Run: headless pygame with SDL's dummy video driver; simulated clock (each Clock.tick advances the game by its frame time, no real sleeping); random seed 0; keys injected as events and as key.get_pressed() state; no mouse input.
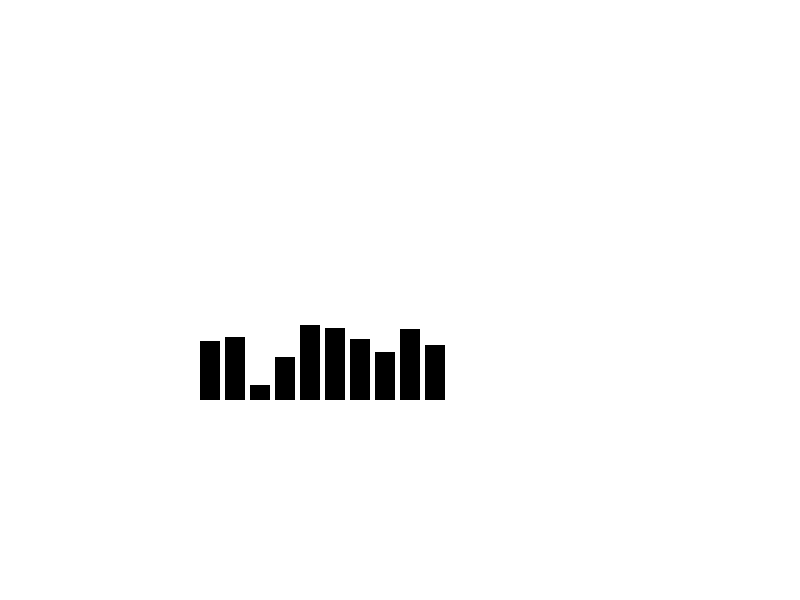
Frame 1 of 4 · flips 1–60 · no input
Frame 2 of 4 · flips 61–180 · tapped SPACE, RETURN · held RIGHT (→), D · screen unchanged from frame 1, image omitted
Frame 3 of 4 · flips 181–300 · held DOWN (↓), S · screen unchanged from frame 2, image omitted
Frame 4 of 4 · flips 301–420 · held LEFT (←), A, UP (↑), W · screen unchanged from frame 3, image omitted

The pygame program that drew these frames:

import pygame
import sys
import random
import time

#constans
WIDTH = 800
HEIGHT = 600

num_bars = 10
bar_width = 20
space = 5
hor_offset = WIDTH/4


def drawBar(screen, x, height):
    pygame.draw.rect(screen, (0,0,0), (x, 400-height, bar_width, height), 0)

def main():
    pygame.init()
    screen = pygame.display.set_mode((WIDTH, HEIGHT))
    screen.fill((255, 255, 255))

    for i in range(num_bars):
        height = random.randint(10, 100)
        x = hor_offset + (i*bar_width) + (i*space)
        drawBar(screen, x, height)

    while (True):
        pygame.display.update()
        for event in pygame.event.get():
            if event.type == pygame.QUIT:
                pygame.quit()
                sys.exit()

main()
